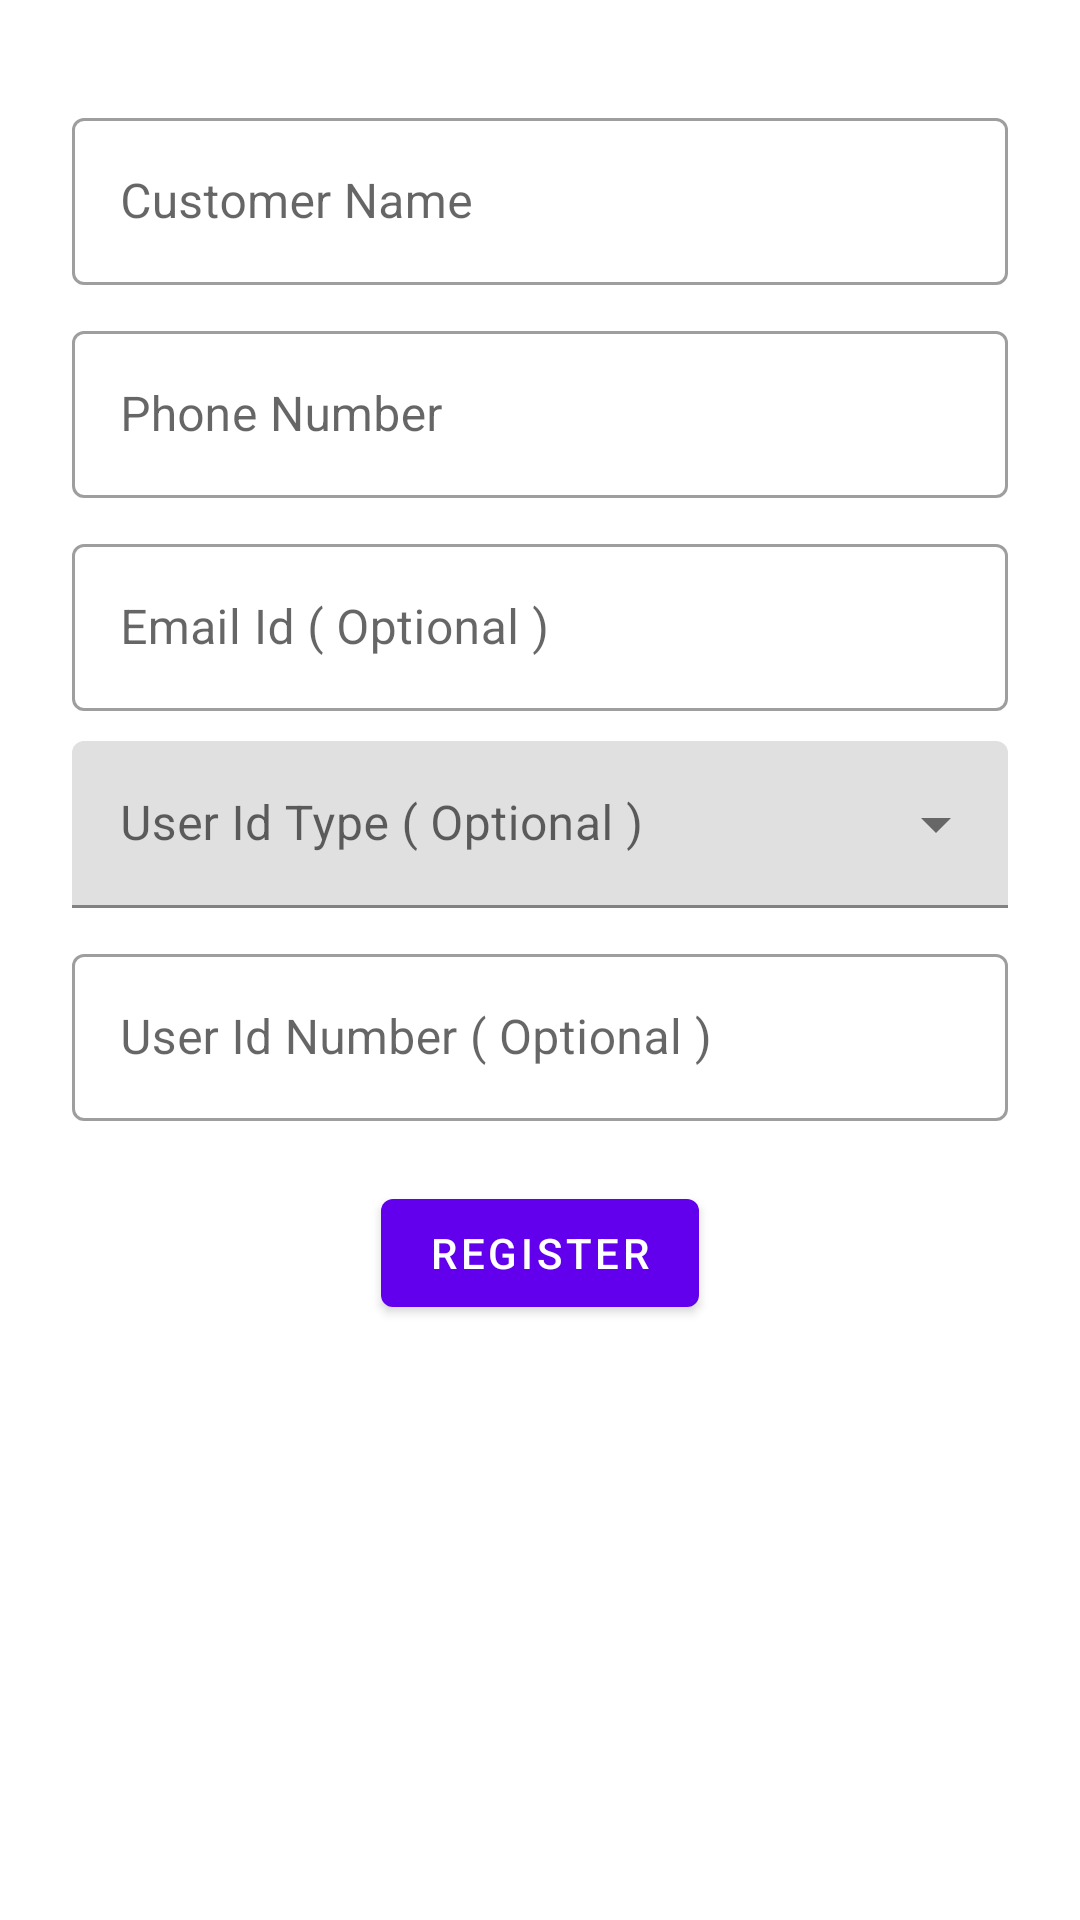

The Android layout XML behind this screen, and the referenced resources:
<!-- AndroidManifest.xml: application theme Theme.GymManagementMobileApp -->
<!-- res/layout/fragment_customer_onboarding.xml -->
<?xml version="1.0" encoding="utf-8"?>
<RelativeLayout xmlns:android="http://schemas.android.com/apk/res/android"
    xmlns:app="http://schemas.android.com/apk/res-auto"
    xmlns:tools="http://schemas.android.com/tools"
    tools:context=".customer.ui.CustomerOnboardingFragment"
    android:layout_width="match_parent"
    android:layout_height="match_parent">

    <ScrollView
        android:layout_width="match_parent"
        android:layout_height="match_parent"
        android:scrollbars="none">

        <androidx.constraintlayout.widget.ConstraintLayout
            android:layout_width="match_parent"
            android:layout_height="wrap_content"
            android:layout_marginLeft="24dp"
            android:layout_marginRight="24dp"
            android:paddingTop="24dp"
            android:paddingBottom="60dp">

            <com.google.android.material.textfield.TextInputLayout
                android:id="@+id/customerNameTextField"
                style="@style/Widget.MaterialComponents.TextInputLayout.OutlinedBox"
                android:layout_width="match_parent"
                android:layout_height="wrap_content"
                android:layout_marginTop="10dp"
                android:hint="Customer Name"
                app:layout_constraintEnd_toEndOf="parent"
                app:layout_constraintStart_toStartOf="parent"
                app:layout_constraintTop_toTopOf="parent">

                <com.google.android.material.textfield.TextInputEditText
                    android:layout_width="match_parent"
                    android:layout_height="wrap_content"
                    android:inputType="textPersonName" />
            </com.google.android.material.textfield.TextInputLayout>

            <com.google.android.material.textfield.TextInputLayout
                android:id="@+id/customerPhoneNumberTextField"
                style="@style/Widget.MaterialComponents.TextInputLayout.OutlinedBox"
                android:layout_width="match_parent"
                android:layout_height="wrap_content"
                android:layout_marginTop="10dp"
                android:hint="Phone Number"
                app:layout_constraintEnd_toEndOf="parent"
                app:layout_constraintStart_toStartOf="parent"
                app:layout_constraintTop_toBottomOf="@+id/customerNameTextField">

                <com.google.android.material.textfield.TextInputEditText
                    android:layout_width="match_parent"
                    android:layout_height="wrap_content"
                    android:inputType="phone" />
            </com.google.android.material.textfield.TextInputLayout>

            <com.google.android.material.textfield.TextInputLayout
                android:id="@+id/customerEmailIdTextField"
                style="@style/Widget.MaterialComponents.TextInputLayout.OutlinedBox"
                android:layout_width="match_parent"
                android:layout_height="wrap_content"
                android:layout_marginTop="10dp"
                android:hint="Email Id ( Optional )"
                app:layout_constraintEnd_toEndOf="parent"
                app:layout_constraintStart_toStartOf="parent"
                app:layout_constraintTop_toBottomOf="@+id/customerPhoneNumberTextField">

                <com.google.android.material.textfield.TextInputEditText
                    android:layout_width="match_parent"
                    android:layout_height="wrap_content"
                    android:inputType="textEmailAddress" />
            </com.google.android.material.textfield.TextInputLayout>

            <com.google.android.material.textfield.TextInputLayout
                android:id="@+id/customerIdTypeTextField"
                style="@style/Widget.MaterialComponents.TextInputLayout.FilledBox.ExposedDropdownMenu"
                android:layout_width="match_parent"
                android:layout_height="wrap_content"
                android:layout_marginTop="10dp"
                android:hint="User Id Type ( Optional )"
                app:layout_constraintEnd_toEndOf="parent"
                app:layout_constraintStart_toStartOf="parent"
                app:layout_constraintTop_toBottomOf="@+id/customerEmailIdTextField">

                <AutoCompleteTextView
                    android:layout_width="match_parent"
                    android:layout_height="wrap_content"
                    android:inputType="none" />

            </com.google.android.material.textfield.TextInputLayout>

            <com.google.android.material.textfield.TextInputLayout
                android:id="@+id/customerIdNumberTextField"
                style="@style/Widget.MaterialComponents.TextInputLayout.OutlinedBox"
                android:layout_width="match_parent"
                android:layout_height="wrap_content"
                android:layout_marginTop="10dp"
                android:hint="User Id Number ( Optional )"
                app:layout_constraintEnd_toEndOf="parent"
                app:layout_constraintStart_toStartOf="parent"
                app:layout_constraintTop_toBottomOf="@+id/customerIdTypeTextField">

                <com.google.android.material.textfield.TextInputEditText
                    android:layout_width="match_parent"
                    android:layout_height="wrap_content"
                    android:inputType="text" />
            </com.google.android.material.textfield.TextInputLayout>

            <com.google.android.material.button.MaterialButton
                android:id="@+id/registerCustomerButton"
                style="@style/Widget.MaterialComponents.Button"
                android:layout_width="wrap_content"
                android:layout_height="wrap_content"
                android:layout_marginTop="20dp"
                android:text="Register"
                app:layout_constraintEnd_toEndOf="parent"
                app:layout_constraintStart_toStartOf="parent"
                app:layout_constraintTop_toBottomOf="@+id/customerIdNumberTextField" />

        </androidx.constraintlayout.widget.ConstraintLayout>


    </ScrollView>

    <include
        android:id="@+id/progressIndicatorLayout"
        layout="@layout/material_design_progress"
        android:layout_width="match_parent"
        android:layout_height="match_parent" />

</RelativeLayout>
<!-- res/layout/material_design_progress.xml (included above) -->
<?xml version="1.0" encoding="utf-8"?>
<FrameLayout xmlns:android="http://schemas.android.com/apk/res/android"
    xmlns:app="http://schemas.android.com/apk/res-auto"
    android:layout_width="match_parent"
    android:layout_height="match_parent"
    android:clickable="true"
    android:visibility="gone"
    android:id="@+id/progressIndicator"
    android:background="#1A000000">

    <com.google.android.material.progressindicator.CircularProgressIndicator
        android:layout_width="wrap_content"
        android:layout_height="wrap_content"
        android:layout_gravity="center"
        android:indeterminate="true"
        app:indicatorColor="@color/teal_200"
        app:indicatorSize="64dp"
        app:trackColor="@color/purple_200"
        app:trackThickness="8dp" />

</FrameLayout>
<!-- resources referenced by this layout -->
<resources>
  <color name="purple_200">#FFBB86FC</color>
  <color name="teal_200">#FF03DAC5</color>
  <style name="Theme.GymManagementMobileApp" parent="Theme.MaterialComponents.DayNight.NoActionBar">
          
          <item name="colorPrimary">@color/purple_500</item>
          <item name="colorPrimaryVariant">@color/purple_700</item>
          <item name="colorOnPrimary">@color/white</item>
          
          <item name="colorSecondary">@color/teal_200</item>
          <item name="colorSecondaryVariant">@color/teal_700</item>
          <item name="colorOnSecondary">@color/black</item>
  
          <item name="colorControlNormal">#c5c5c5</item>
          <item name="colorControlActivated">@color/black</item>
          <item name="colorControlHighlight">@color/black</item>
  
          
          <item name="android:statusBarColor">?attr/colorPrimaryVariant</item>
          
      </style>
  <color name="purple_500">#FF6200EE</color>
  <color name="purple_700">#FF3700B3</color>
  <color name="white">#FFFFFFFF</color>
  <color name="teal_700">#FF018786</color>
  <color name="black">#FF000000</color>
</resources>
